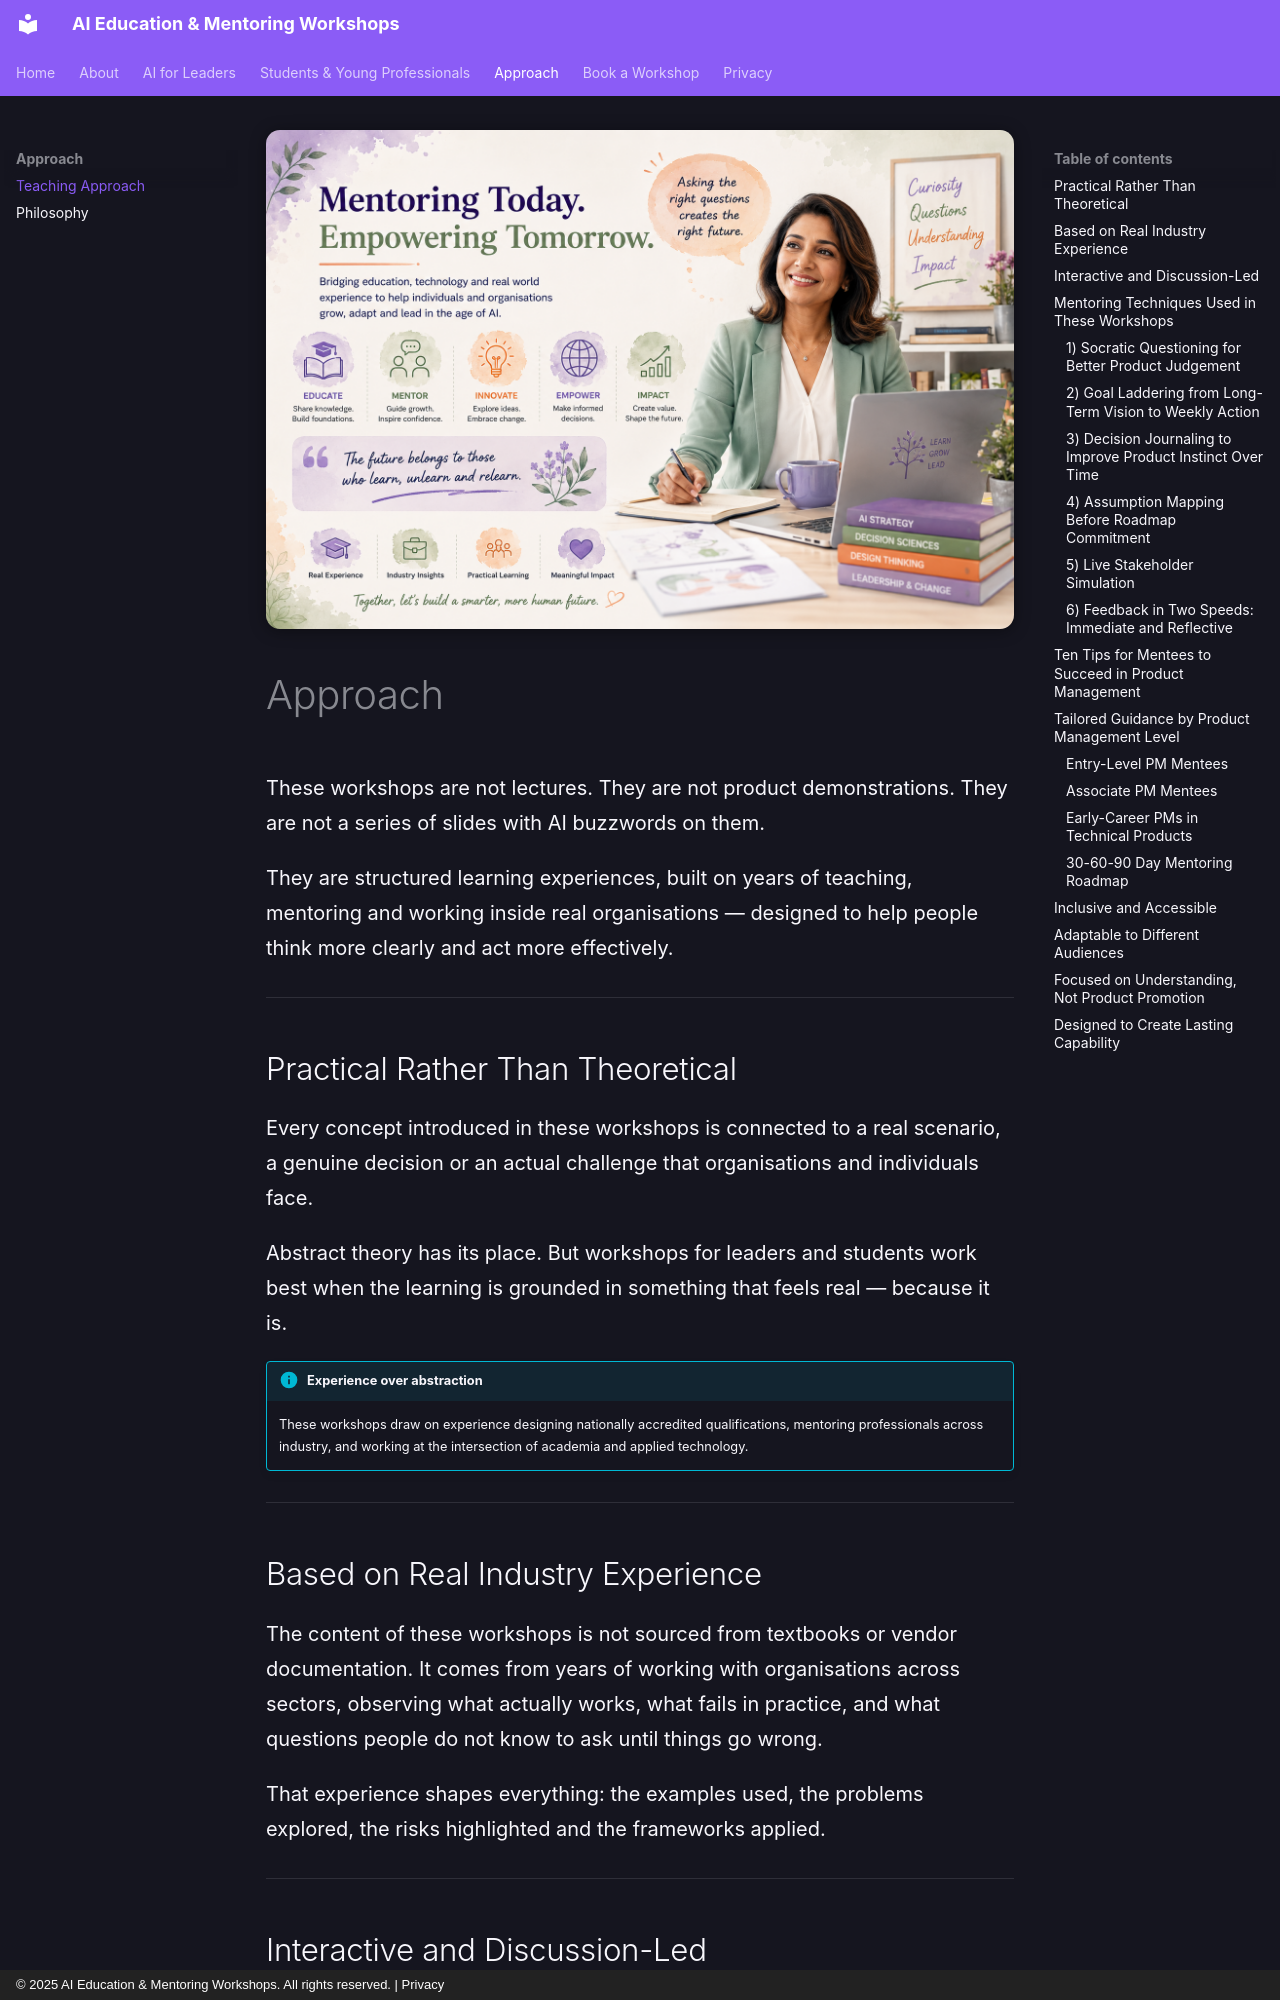

repository: codess-aus/sample · page: approach/index.html · generator: mkdocs · copyright: © 2025 AI Education & Mentoring Workshops. All rights reserved. | Privacy

---
title: Approach — How These Workshops Are Taught
description: >-
  Practical, interactive and inclusive — a teaching approach built on
  real industry experience, designed to create lasting capability rather
  than surface-level familiarity.
---

<div class="chapter-hero">
  <img
    src="../assets/images/sample7.png"
    alt="A mentor working closely with a small group, discussion in progress"
    loading="eager"
    class="chapter-hero__img"
  >
</div>

# Approach

These workshops are not lectures. They are not product demonstrations. They are
not a series of slides with AI buzzwords on them.

They are structured learning experiences, built on years of teaching, mentoring and
working inside real organisations — designed to help people think more clearly and
act more effectively.

---

## Practical Rather Than Theoretical

Every concept introduced in these workshops is connected to a real scenario,
a genuine decision or an actual challenge that organisations and individuals face.

Abstract theory has its place. But workshops for leaders and students work best when
the learning is grounded in something that feels real — because it is.

!!! info "Experience over abstraction"
    These workshops draw on experience designing nationally accredited qualifications,
    mentoring professionals across industry, and working at the intersection of
    academia and applied technology.

---

## Based on Real Industry Experience

The content of these workshops is not sourced from textbooks or vendor documentation.
It comes from years of working with organisations across sectors, observing what
actually works, what fails in practice, and what questions people do not know to ask
until things go wrong.

That experience shapes everything: the examples used, the problems explored, the
risks highlighted and the frameworks applied.

---
